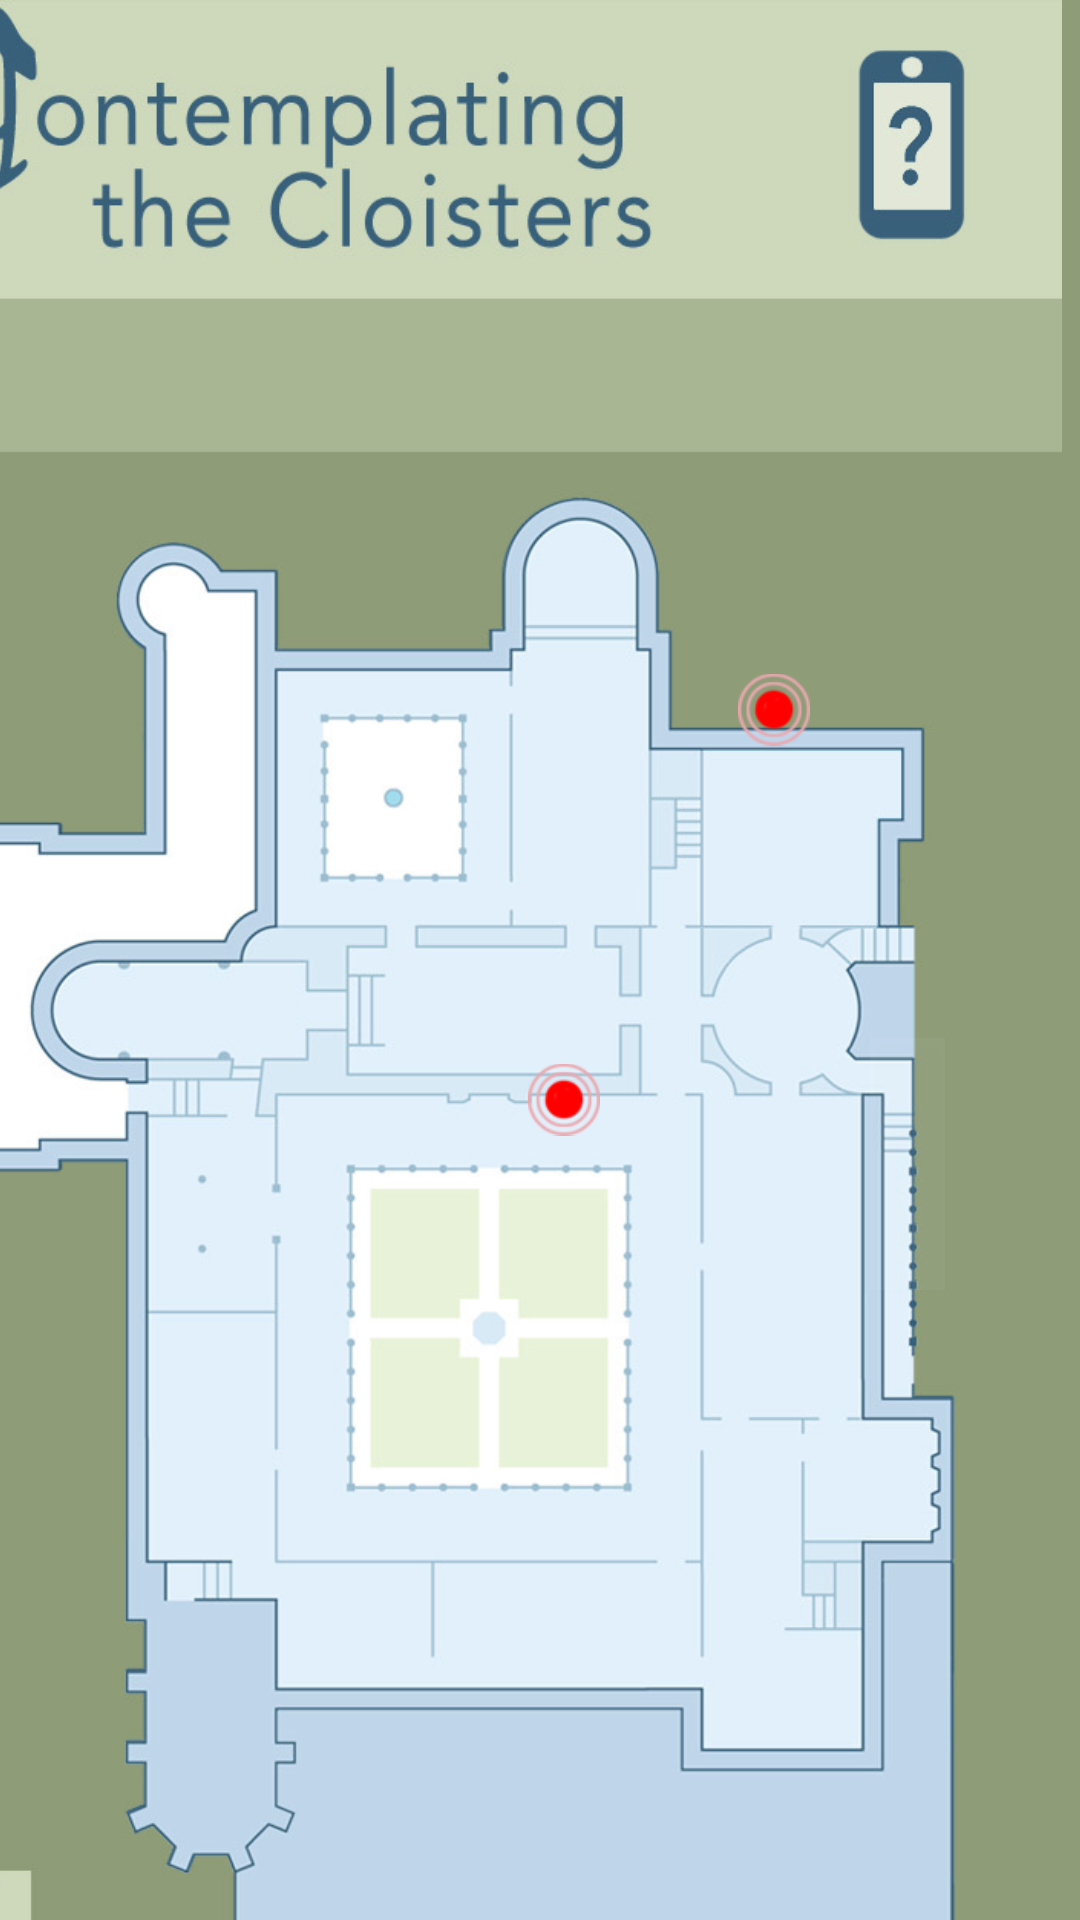

This screen was rendered from an Android layout file. Write that file and the resources it references.
<!-- AndroidManifest.xml: application theme Theme.CloistersApp -->
<!-- res/layout/activity_main.xml -->
<?xml version="1.0" encoding="utf-8"?>
<androidx.constraintlayout.widget.ConstraintLayout xmlns:android="http://schemas.android.com/apk/res/android"
    xmlns:app="http://schemas.android.com/apk/res-auto"
    xmlns:tools="http://schemas.android.com/tools"
    android:id="@+id/floor_1_button"
    android:layout_width="match_parent"
    android:layout_height="match_parent"
    android:background="#8e9c78"
    android:contentDescription="@string/change_gallery"
    android:visibility="visible"
    tools:context=".MainActivity"
    tools:visibility="visible">

    <ImageView
        android:id="@+id/FirstFloorMap"
        android:layout_width="415dp"
        android:layout_height="715dp"
        android:contentDescription="@string/first_floor"
        app:layout_constraintEnd_toEndOf="parent"
        app:layout_constraintTop_toTopOf="parent"
        app:srcCompat="@drawable/gui2" />

    <Button
        android:id="@+id/GroundFloorBtn"
        android:layout_width="25dp"
        android:layout_height="38dp"
        android:layout_marginStart="32dp"
        android:layout_marginBottom="124dp"
        android:background="#00FFFFFF"
        android:onClick="launchGroundFloor"
        app:layout_constraintBottom_toBottomOf="parent"
        app:layout_constraintStart_toStartOf="parent" />

    <Button
        android:id="@+id/ground_1"
        android:layout_width="243dp"
        android:layout_height="113dp"
        android:layout_marginEnd="37dp"
        android:layout_marginBottom="125dp"
        android:background="#00FFFFFF"
        android:onClick="launchGroundFloor"
        app:layout_constraintBottom_toBottomOf="parent"
        app:layout_constraintEnd_toEndOf="parent" />

    <Button
        android:id="@+id/gorund_2"
        android:layout_width="42dp"
        android:layout_height="98dp"
        android:layout_marginStart="99dp"
        android:layout_marginBottom="185dp"
        android:background="#00FFFFFF"
        android:onClick="launchGroundFloor"
        app:layout_constraintBottom_toBottomOf="parent"
        app:layout_constraintStart_toStartOf="parent" />

    <Button
        android:id="@+id/ground_3"
        android:layout_width="25dp"
        android:layout_height="84dp"
        android:layout_marginEnd="45dp"
        android:layout_marginBottom="210dp"
        android:background="#0AFFFFFF"
        android:onClick="launchGroundFloor"
        app:layout_constraintBottom_toBottomOf="parent"
        app:layout_constraintEnd_toEndOf="parent" />

    <TextView
        android:id="@+id/NameOfGallery"
        android:layout_width="wrap_content"
        android:layout_height="wrap_content"
        android:layout_marginTop="110dp"
        android:layout_marginEnd="80dp"
        android:ellipsize="marquee"
        android:focusable="true"
        android:focusableInTouchMode="true"
        android:fontFamily="@font/avenir"
        android:marqueeRepeatLimit="marquee_forever"
        android:scrollHorizontally="true"
        android:singleLine="true"
        android:textColor="@color/galleryColor"
        android:textSize="25sp"
        app:layout_constraintEnd_toEndOf="parent"
        app:layout_constraintTop_toTopOf="parent" />

    <Button
        android:id="@+id/LateGothicHallBtn"
        android:layout_width="54dp"
        android:layout_height="107dp"
        android:layout_marginEnd="73dp"
        android:layout_marginBottom="345dp"
        android:background="#00FFFFFF"
        app:layout_constraintBottom_toBottomOf="parent"
        app:layout_constraintEnd_toEndOf="parent" />

    <TextView
        android:id="@+id/NumOfPodcast"
        android:layout_width="wrap_content"
        android:layout_height="wrap_content"
        android:layout_marginTop="102dp"
        android:layout_marginEnd="18dp"
        android:fontFamily="@font/avenir"
        android:textColor="@color/textwhite"
        android:translationZ="90dp"
        app:layout_constraintEnd_toEndOf="parent"
        app:layout_constraintTop_toTopOf="parent" />

    <Button
        android:id="@+id/FuentidueñaChapelBtn"
        android:layout_width="44dp"
        android:layout_height="90dp"
        android:layout_marginTop="215dp"
        android:layout_marginEnd="145dp"
        android:background="#00FFFFFF"
        app:layout_constraintEnd_toEndOf="parent"
        app:layout_constraintTop_toTopOf="parent" />

    <Button
        android:id="@+id/SaintGuilhemCloisterBtn"
        android:layout_width="76dp"
        android:layout_height="85dp"
        android:layout_marginStart="145dp"
        android:layout_marginTop="222dp"
        android:background="#00FFFFFF"
        app:layout_constraintStart_toStartOf="parent"
        app:layout_constraintTop_toTopOf="parent" />

    <Button
        android:id="@+id/RomanesqueHallBtn"
        android:layout_width="94dp"
        android:layout_height="48dp"
        android:layout_marginTop="315dp"
        android:layout_marginEnd="145dp"
        android:background="#00FFFFFF"
        app:layout_constraintEnd_toEndOf="parent"
        app:layout_constraintTop_toTopOf="parent" />

    <Button
        android:id="@+id/LangonChapelBtn"
        android:layout_width="75dp"
        android:layout_height="30dp"
        android:layout_marginStart="80dp"
        android:layout_marginTop="320dp"
        android:background="#00FFFFFF"
        app:layout_constraintStart_toStartOf="parent"
        app:layout_constraintTop_toTopOf="parent" />

    <Button
        android:id="@+id/PontautChapterHouseBtn"
        android:layout_width="43dp"
        android:layout_height="69dp"
        android:layout_marginStart="100dp"
        android:layout_marginTop="370dp"
        android:background="#00FFFFFF"
        app:layout_constraintStart_toStartOf="parent"
        app:layout_constraintTop_toTopOf="parent" />

    <Button
        android:id="@+id/EarlyGothicHallBtn"
        android:layout_width="43dp"
        android:layout_height="81dp"
        android:layout_marginStart="100dp"
        android:layout_marginTop="440dp"
        android:background="#02FFFFFF"
        app:layout_constraintStart_toStartOf="parent"
        app:layout_constraintTop_toTopOf="parent" />

    <Button
        android:id="@+id/CuxaCloisterBtn"
        android:layout_width="89dp"
        android:layout_height="103dp"
        android:layout_marginEnd="154dp"
        android:layout_marginBottom="322dp"
        android:background="#00FFFFFF"
        app:layout_constraintBottom_toBottomOf="parent"
        app:layout_constraintEnd_toEndOf="parent" />

    <Button
        android:id="@+id/NineHeroesTapestriesRoomBtn"
        android:layout_width="53dp"
        android:layout_height="41dp"
        android:layout_marginStart="142dp"
        android:layout_marginBottom="255dp"
        android:background="#00FFFFFF"
        app:layout_constraintBottom_toBottomOf="parent"
        app:layout_constraintStart_toStartOf="parent" />

    <Button
        android:id="@+id/UnicornTapestriesRoomBtn"
        android:layout_width="86dp"
        android:layout_height="41dp"
        android:layout_marginEnd="129dp"
        android:layout_marginBottom="255dp"
        android:background="#00FFFFFF"
        app:layout_constraintBottom_toBottomOf="parent"
        app:layout_constraintEnd_toEndOf="parent" />

    <ImageView
        android:id="@+id/imageView6"
        android:layout_width="24dp"
        android:layout_height="27dp"
        android:layout_marginEnd="160dp"
        android:layout_marginBottom="260dp"
        android:contentDescription="@string/active"
        app:layout_constraintBottom_toBottomOf="parent"
        app:layout_constraintEnd_toEndOf="parent"
        app:srcCompat="@drawable/activegallery" />

    <Button
        android:id="@+id/BoppardRoomBtn"
        android:layout_width="50dp"
        android:layout_height="66dp"
        android:layout_marginEnd="74dp"
        android:layout_marginBottom="236dp"
        android:background="#00FFFFFF"
        app:layout_constraintBottom_toBottomOf="parent"
        app:layout_constraintEnd_toEndOf="parent" />

    <Button
        android:id="@+id/MerodeRoomBtn"
        android:layout_width="43dp"
        android:layout_height="38dp"
        android:layout_marginEnd="50dp"
        android:layout_marginBottom="305dp"
        android:background="#00FFFFFF"
        app:layout_constraintBottom_toBottomOf="parent"
        app:layout_constraintEnd_toEndOf="parent" />

    <Button
        android:id="@+id/AboutThisAppBtn"
        android:layout_width="37dp"
        android:layout_height="55dp"
        android:layout_marginTop="15dp"
        android:layout_marginEnd="35dp"
        android:background="#00FFFFFF"
        android:onClick="ShowPopUp"
        app:layout_constraintEnd_toEndOf="parent"
        app:layout_constraintTop_toTopOf="parent" />

    <ImageView
        android:id="@+id/Default"
        android:layout_width="49dp"
        android:layout_height="46dp"
        android:layout_marginStart="350dp"
        android:layout_marginTop="102dp"
        android:contentDescription="@string/magnify_glass"
        app:layout_constraintStart_toStartOf="parent"
        app:layout_constraintTop_toTopOf="parent"
        tools:srcCompat="@drawable/zoominactive" />

    <ImageView
        android:id="@+id/imageView4"
        android:layout_width="24dp"
        android:layout_height="27dp"
        android:layout_marginEnd="90dp"
        android:layout_marginBottom="390dp"
        android:contentDescription="@string/active"
        app:layout_constraintBottom_toBottomOf="parent"
        app:layout_constraintEnd_toEndOf="parent"
        app:srcCompat="@drawable/activegallery" />

    <Button
        android:id="@+id/Main_Hall"
        android:layout_width="46dp"
        android:layout_height="45dp"
        android:layout_marginTop="310dp"
        android:layout_marginEnd="80dp"
        android:background="#00FFFFFF"
        android:contentDescription="@string/main_hall"
        app:layout_constraintEnd_toEndOf="parent"
        app:layout_constraintTop_toTopOf="parent" />

    <Button
        android:id="@+id/Met_Store"
        android:layout_width="62dp"
        android:layout_height="60dp"
        android:layout_marginTop="250dp"
        android:layout_marginEnd="70dp"
        android:background="#00FFFFFF"
        android:contentDescription="@string/the_met_store"
        app:layout_constraintEnd_toEndOf="parent"
        app:layout_constraintTop_toTopOf="parent" />

    <Button
        android:id="@+id/Change_Gallery"
        android:layout_width="45dp"
        android:layout_height="47dp"
        android:layout_marginTop="102dp"
        android:layout_marginEnd="15dp"
        android:background="#00FFFFFF"
        android:contentDescription="@string/change_gallery"
        app:layout_constraintEnd_toEndOf="parent"
        app:layout_constraintTop_toTopOf="parent" />

</androidx.constraintlayout.widget.ConstraintLayout>
<!-- resources referenced by this layout -->
<resources>
  <color name="galleryColor">#3a6579</color>
  <color name="textwhite"> #FFFFFF</color>
  <!-- drawable activegallery: png bitmap (drawable, 5746 bytes) -->
  <!-- drawable gui2: jpg bitmap (drawable, 145943 bytes) -->
  <!-- drawable zoominactive: png bitmap (drawable, 5607 bytes) -->
  <string name="active">active</string>
  <string name="change_gallery">Change Gallery</string>
  <string name="first_floor">1st Floor</string>
  <string name="magnify_glass">Magnify Glass</string>
  <string name="main_hall">Main Hall</string>
  <string name="the_met_store">The Met Store</string>
  <style name="Theme.CloistersApp" parent="Theme.AppCompat.Light.NoActionBar">
          
          <item name="colorPrimary">@color/purple_500</item>
          <item name="colorPrimaryVariant">@color/colorPrimary</item>
          <item name="colorOnPrimary">@color/white</item>
          
          <item name="colorSecondary">@color/teal_200</item>
          <item name="colorSecondaryVariant">@color/teal_700</item>
          <item name="colorOnSecondary">@color/black</item>
          
          <item name="android:statusBarColor" tools:targetApi="l">?attr/colorPrimaryVariant</item>
          
      </style>
  <color name="purple_500">#FF6200EE</color>
  <color name="colorPrimary">#ced9bb</color>
  <color name="white">#8e9c78</color>
  <color name="teal_200">#FF03DAC5</color>
  <color name="teal_700">#FF018786</color>
  <color name="black">#FF000000</color>
</resources>
